Run: headless pygame with SDL's dummy video driver; simulated clock (each Clock.tick advances the game by its frame time, no real sleeping); random seed 0; keys injected as events and as key.get_pressed() state; no mouse input; restart key R tapped at the start of phases 3 and 4.
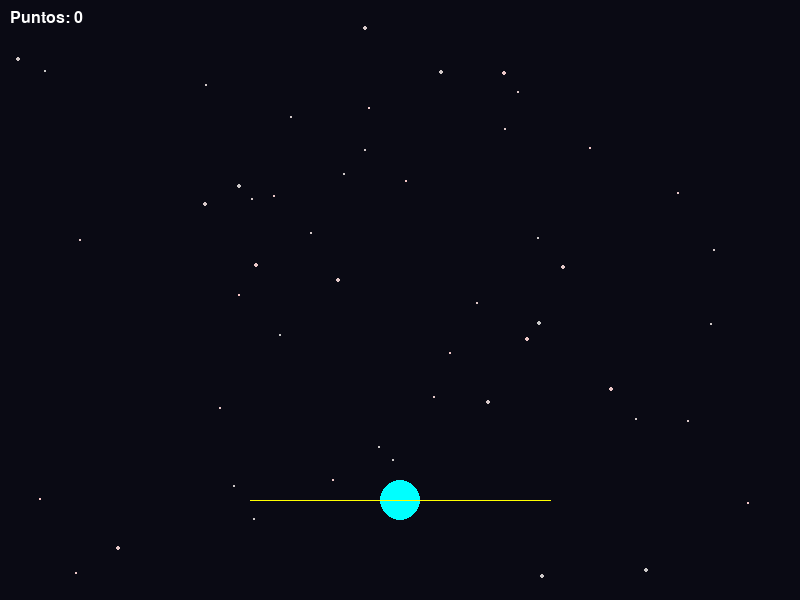
Frame 1 of 4 · flips 1–60 · no input
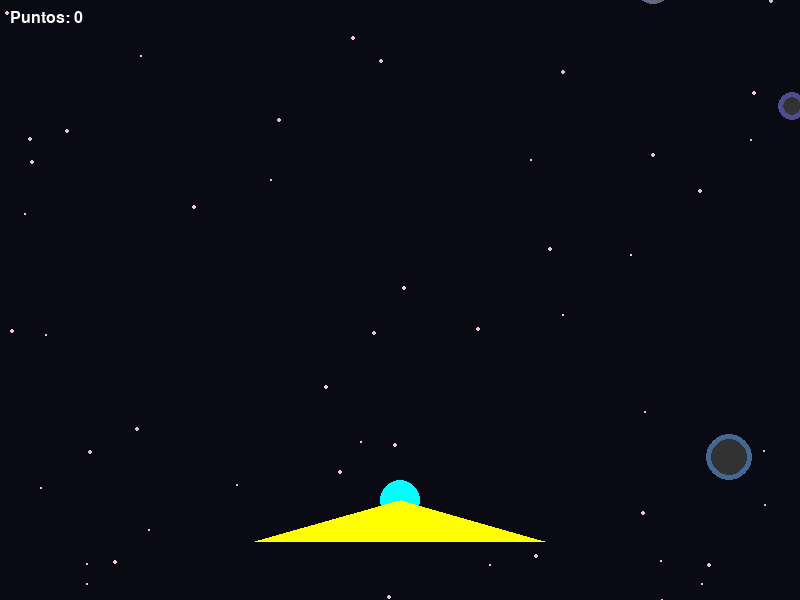
Frame 2 of 4 · flips 61–180 · tapped SPACE, RETURN · held RIGHT (→), D
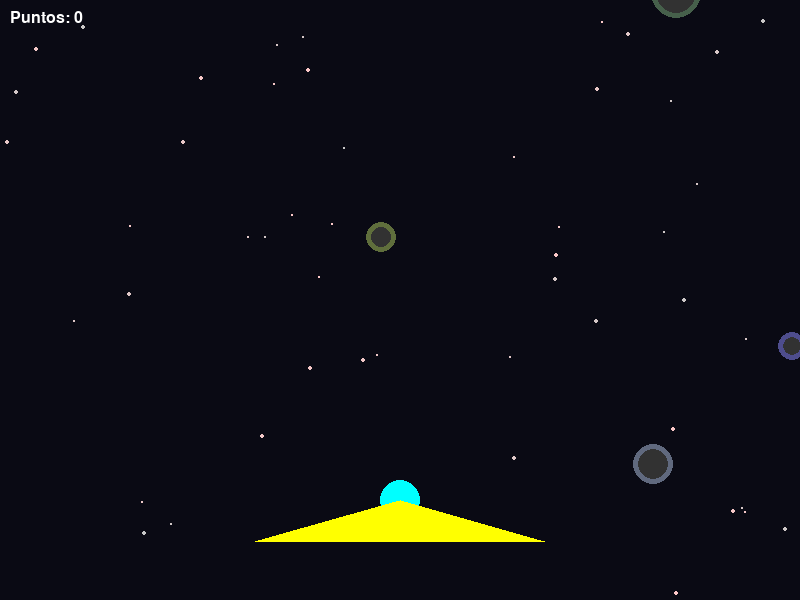
Frame 3 of 4 · flips 181–300 · tapped R · held DOWN (↓), S
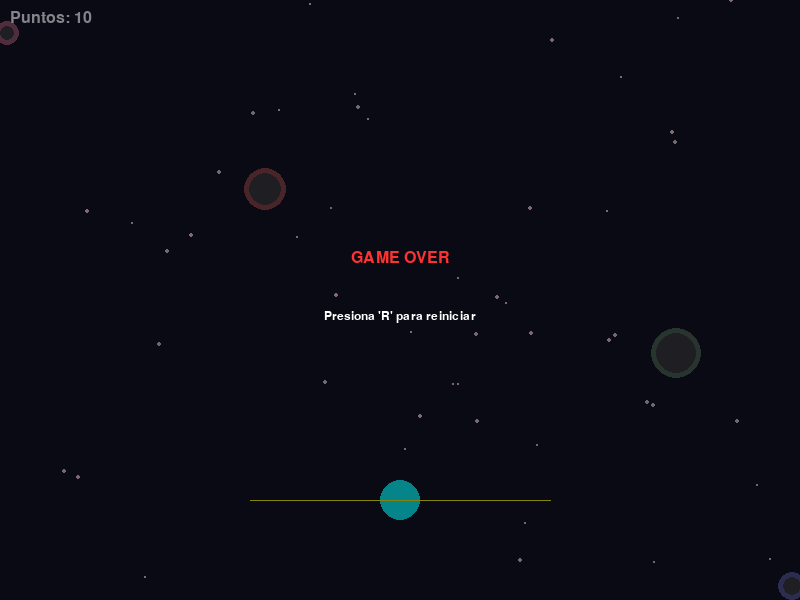
Frame 4 of 4 · flips 301–420 · tapped R · held LEFT (←), A, UP (↑), W

The pygame program that drew these frames:

import pygame
import math
import random

# --- Configuración Inicial ---
pygame.init()
WIDTH, HEIGHT = 800, 600
SCREEN = pygame.display.set_mode((WIDTH, HEIGHT))
pygame.display.set_caption("Nebulosa Defender - Arquitecto Python")
CLOCK = pygame.time.Clock()

# Colores
BLACK = (10, 10, 20)
WHITE = (255, 255, 255)
CYAN = (0, 255, 255)
RED = (255, 50, 50)
YELLOW = (255, 255, 0)
DARK_BLUE = (0, 0, 50)

# Fuentes
font = pygame.font.SysFont("arial", 24)
small_font = pygame.font.SysFont("arial", 18)

class Player:
    def __init__(self):
        self.x = WIDTH // 2
        self.y = HEIGHT - 100
        self.radius = 20
        self.angle = 0
        self.color = CYAN
        
    def draw(self, surface):
        # Dibujar el núcleo
        pygame.draw.circle(surface, self.color, (self.x, self.y), self.radius)
        # Dibujar el láser (triángulo rotado)
        laser_length = 150
        laser_width = 15
        laser_points = [
            (self.x, self.y),
            (self.x - laser_length * math.cos(self.angle), self.y - laser_length * math.sin(self.angle)),
            (self.x + laser_length * math.cos(self.angle), self.y - laser_length * math.sin(self.angle))
        ]
        pygame.draw.polygon(surface, YELLOW, laser_points)
        
    def rotate(self, direction):
        self.angle += direction * 0.05
        
    def handle_events(self):
        keys = pygame.key.get_pressed()
        if keys[pygame.K_LEFT]:
            self.rotate(-1)
        if keys[pygame.K_RIGHT]:
            self.rotate(1)

class Asteroid:
    def __init__(self):
        self.radius = random.randint(10, 25)
        self.x = random.randint(0, WIDTH)
        self.y = -self.radius
        self.speed = random.randint(2, 5)
        self.color = (random.randint(50, 150), random.randint(50, 150), random.randint(50, 150))
        
    def update(self):
        self.y += self.speed
        
    def draw(self, surface):
        pygame.draw.circle(surface, self.color, (int(self.x), int(self.y)), self.radius)
        # Detalle interior
        pygame.draw.circle(surface, (50, 50, 50), (int(self.x), int(self.y)), self.radius - 5)

class Particle:
    def __init__(self, x, y):
        self.x = x
        self.y = y
        self.vx = random.uniform(-3, 3)
        self.vy = random.uniform(-3, 3)
        self.life = 1.0
        self.color = (random.randint(200, 255), random.randint(200, 255), random.randint(200, 255))
        
    def update(self):
        self.x += self.vx
        self.y += self.vy
        self.life -= 0.02
        
    def draw(self, surface):
        alpha = int(self.life * 255)
        pygame.draw.circle(surface, self.color, (int(self.x), int(self.y)), 3)

class Game:
    def __init__(self):
        self.player = Player()
        self.asteroids = []
        self.particles = []
        self.score = 0
        self.game_over = False
        self.spawn_timer = 0
        self.spawn_rate = 60 # Frames
        
    def handle_events(self):
        for event in pygame.event.get():
            if event.type == pygame.QUIT:
                return False
            if event.type == pygame.KEYDOWN:
                if event.key == pygame.K_SPACE and not self.game_over:
                    # Disparo automático con tecla espacio (opcional, aquí usamos rotación para disparo)
                    pass
                elif event.key == pygame.K_r and self.game_over:
                    self.restart()
        return True

    def spawn_asteroid(self):
        self.asteroids.append(Asteroid())
        
    def check_collisions(self):
        for asteroid in self.asteroids[:]:
            # Colisión simple circulo-circulo
            dist = math.hypot(self.player.x - asteroid.x, self.player.y - asteroid.y)
            if dist < self.player.radius + asteroid.radius:
                # Si el láser está apuntando al asteroide
                angle_to_asteroid = math.atan2(asteroid.y - self.player.y, asteroid.x - self.player.x)
                angle_diff = abs(angle_to_asteroid - self.player.angle)
                
                # Normalizar ángulo a -PI a PI
                while angle_diff > math.pi: angle_diff -= 2 * math.pi
                while angle_diff < -math.pi: angle_diff += 2 * math.pi
                
                # Si el ángulo es pequeño (dentro del cono del láser)
                if abs(angle_diff) < 0.3: 
                    self.create_explosion(asteroid.x, asteroid.y)
                    self.asteroids.remove(asteroid)
                    self.score += 10
                else:
                    self.game_over = True
                    
    def create_explosion(self, x, y):
        for _ in range(10):
            self.particles.append(Particle(x, y))
            
    def restart(self):
        self.player = Player()
        self.asteroids = []
        self.particles = []
        self.score = 0
        self.game_over = False
        
    def update(self):
        self.spawn_timer += 1
        if self.spawn_timer > self.spawn_rate:
            self.spawn_asteroid()
            self.spawn_timer = 0
            # Aumentar dificultad
            if self.spawn_rate > 20:
                self.spawn_rate -= 1
                
        self.player.handle_events() # Lógica de rotación continua si se presionan teclas
        
        for asteroid in self.asteroids:
            asteroid.update()
            
        for particle in self.particles[:]:
            particle.update()
            if particle.life <= 0:
                self.particles.remove(particle)
                
        self.check_collisions()
        
        # Limpiar asteroides fuera de pantalla
        self.asteroids = [a for a in self.asteroids if a.y < HEIGHT]

    def draw(self):
        SCREEN.fill(BLACK)
        
        # Dibujar estrellas de fondo
        for _ in range(50):
            sx = random.randint(0, WIDTH)
            sy = random.randint(0, HEIGHT)
            s_size = random.randint(1, 2)
            pygame.draw.circle(SCREEN, (random.randint(200, 255), 200, 200), (sx, sy), s_size)
            
        self.player.draw(SCREEN)
        
        for asteroid in self.asteroids:
            asteroid.draw(SCREEN)
            
        for particle in self.particles:
            particle.draw(SCREEN)
            
        # UI
        score_text = font.render(f"Puntos: {self.score}", True, WHITE)
        SCREEN.blit(score_text, (10, 10))
        
        if self.game_over:
            overlay = pygame.Surface((WIDTH, HEIGHT))
            overlay.set_alpha(128)
            overlay.fill(BLACK)
            SCREEN.blit(overlay, (0, 0))
            
            go_text = font.render("GAME OVER", True, RED)
            restart_text = small_font.render("Presiona 'R' para reiniciar", True, WHITE)
            SCREEN.blit(go_text, (WIDTH//2 - go_text.get_width()//2, HEIGHT//2 - 50))
            SCREEN.blit(restart_text, (WIDTH//2 - restart_text.get_width()//2, HEIGHT//2 + 10))
            
        pygame.display.flip()

def main():
    game = Game()
    running = True
    while running:
        running = game.handle_events()
        game.update()
        game.draw()
        CLOCK.tick(60)
    pygame.quit()

if __name__ == "__main__":
    main()
